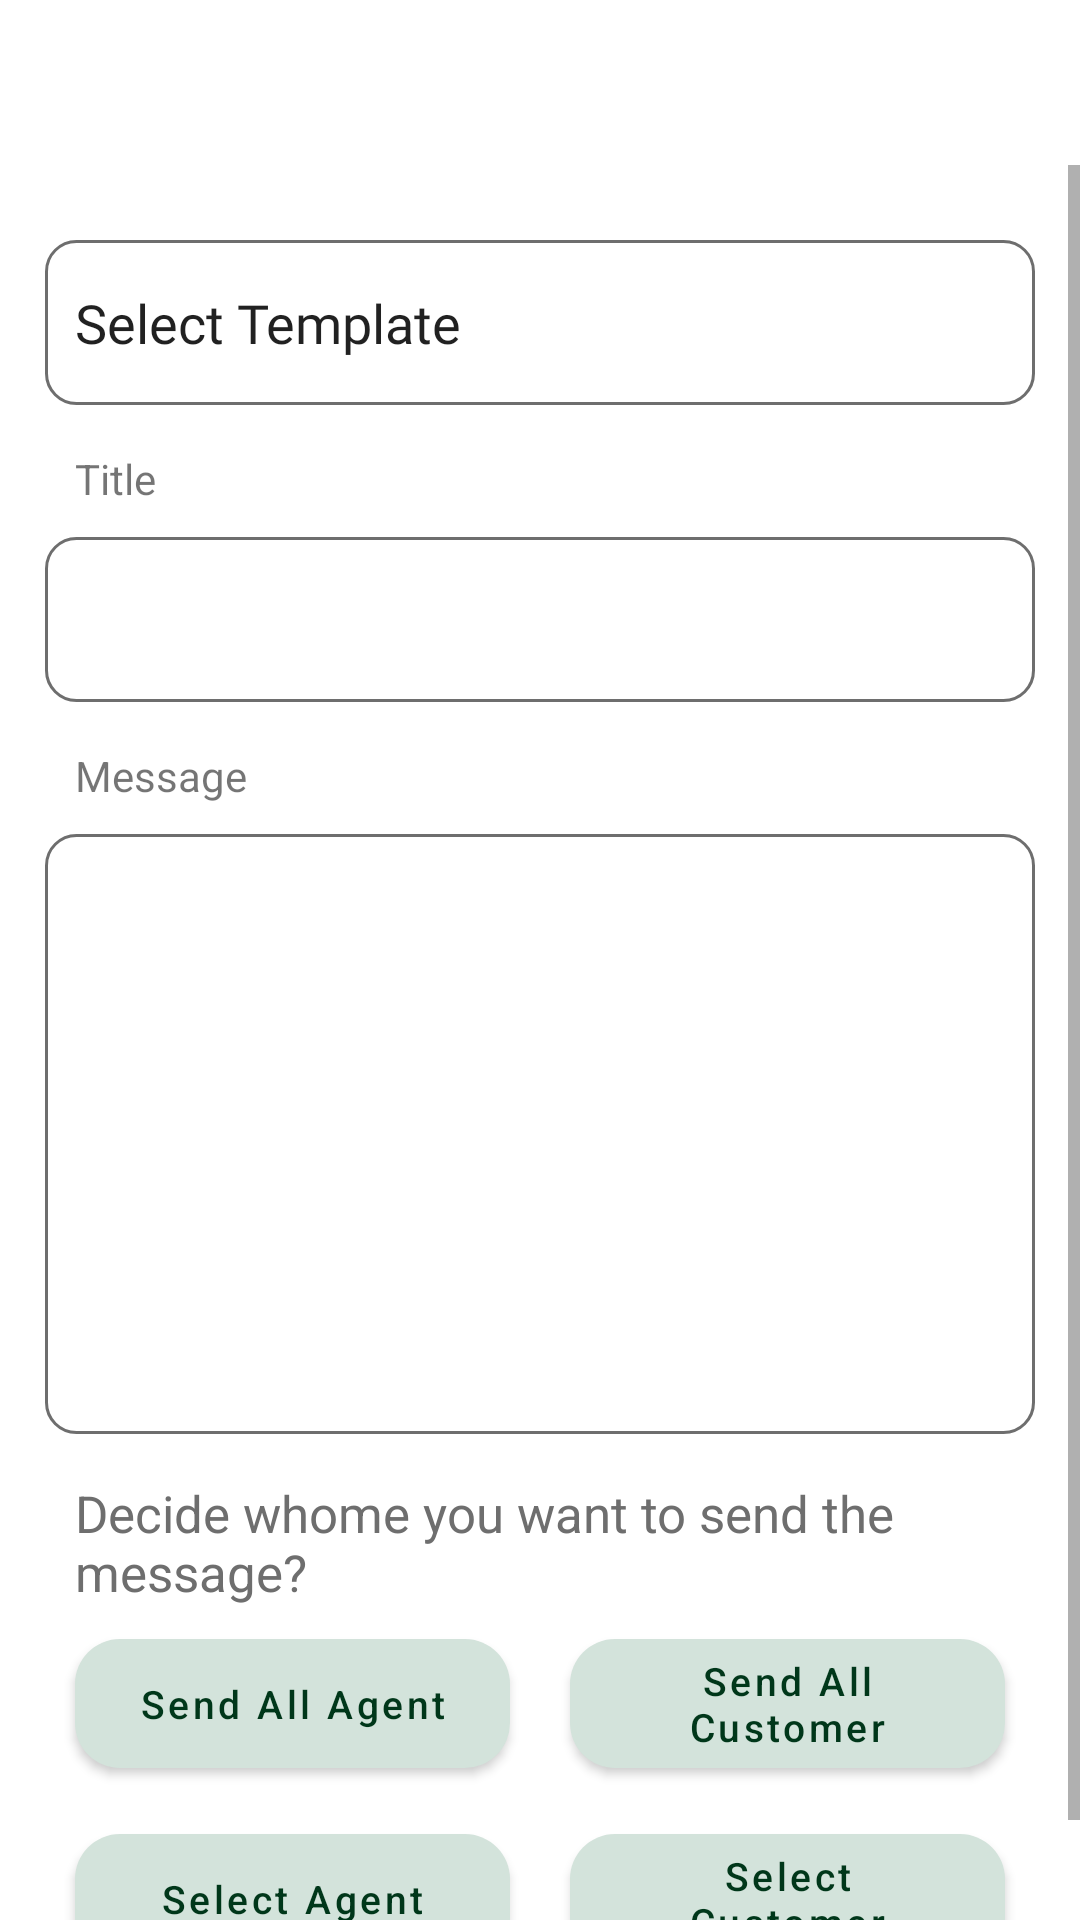

Write the Android layout XML for this screen, with the resource values it uses.
<!-- AndroidManifest.xml: application theme Theme.CableNetAdmin -->
<!-- res/layout/activity_create_message.xml -->
<?xml version="1.0" encoding="utf-8"?>
<RelativeLayout xmlns:android="http://schemas.android.com/apk/res/android"
    xmlns:app="http://schemas.android.com/apk/res-auto"
    xmlns:tools="http://schemas.android.com/tools"
    android:layout_width="match_parent"
    android:layout_height="match_parent"
    android:orientation="vertical"
    tools:context=".view.ui.messaging.CreateMessageActivity">

    <include
        android:id="@+id/toolbar"
        layout="@layout/toolbar" />

    <ScrollView
        android:id="@+id/scroll_view"

        android:layout_width="match_parent"
        android:layout_height="wrap_content"
        android:layout_below="@+id/toolbar">

        <LinearLayout
            android:layout_width="match_parent"
            android:layout_height="wrap_content"
            android:layout_margin="15dp"
            android:orientation="vertical">


            <EditText
                android:id="@+id/select_template"
                android:layout_width="match_parent"
                android:layout_height="wrap_content"
                android:layout_marginTop="10dp"
                android:background="@drawable/bg_edt"
                android:drawableEnd="@drawable/ic_baseline_arrow_drop_down_24"
                android:focusableInTouchMode="false"
                android:fontFamily="@font/roboto_regular"
                android:imeOptions="actionNext"
                android:paddingStart="10dp"
                android:paddingEnd="10dp"
                android:text="Select Template">

            </EditText>


            <TextView
                android:layout_width="wrap_content"
                android:layout_height="wrap_content"
                android:layout_marginTop="15dp"
                android:paddingStart="10dp"
                android:text="Title" />

            <EditText
                android:id="@+id/titleEdt"
                android:layout_width="match_parent"
                android:layout_height="wrap_content"
                android:layout_marginTop="10dp"
                android:background="@drawable/bg_edt"
                android:fontFamily="@font/roboto_regular"
                android:imeOptions="actionNext"
                android:paddingStart="10dp"
                android:paddingEnd="10dp">

            </EditText>

            <TextView
                android:layout_width="wrap_content"
                android:layout_height="wrap_content"
                android:layout_marginTop="15dp"
                android:paddingStart="10dp"
                android:text="Message" />

            <EditText
                android:id="@+id/messageEdt"
                android:layout_width="match_parent"
                android:layout_height="200dp"
                android:layout_marginTop="10dp"
                android:background="@drawable/bg_edt"
                android:fontFamily="@font/roboto_regular"
                android:gravity="top"
                android:imeOptions="actionNext"
                android:paddingStart="10dp"
                android:paddingTop="10dp"
                android:paddingEnd="10dp">

            </EditText>

            <TextView

                android:id="@+id/tv1"
                android:layout_width="match_parent"
                android:layout_height="wrap_content"
                android:layout_below="@id/scroll_view"
                android:layout_marginStart="10dp"
                android:layout_marginTop="15dp"
                android:layout_marginEnd="10dp"
                android:layout_marginBottom="10dp"
                android:text="Decide whome you want to send the message?"
                android:textColor="@color/androidGrey"
                android:textSize="17sp">

            </TextView>

            <LinearLayout
                android:id="@+id/l1"
                android:layout_width="match_parent"
                android:layout_height="wrap_content"
                android:layout_below="@id/tv1"
                android:orientation="horizontal"
                android:weightSum="2">

                <com.google.android.material.button.MaterialButton
                    android:id="@+id/send_all_agent"
                    android:layout_width="0dp"
                    android:layout_height="55dp"
                    android:layout_gravity="center"
                    android:layout_marginStart="10dp"
                    android:layout_marginEnd="10dp"
                    android:layout_marginBottom="10dp"
                    android:layout_weight="1"
                    android:text="Send All Agent"
                    android:textAllCaps="false"
                    android:textColor="@color/colorPrimaryDark"
                    android:textSize="13sp"
                    app:backgroundTint="@color/lightGreen"
                    app:cornerRadius="15dp">

                </com.google.android.material.button.MaterialButton>

                <com.google.android.material.button.MaterialButton
                    android:id="@+id/send_all_customer"
                    android:layout_width="0dp"
                    android:layout_height="55dp"

                    android:layout_gravity="center"
                    android:layout_marginStart="10dp"
                    android:layout_marginEnd="10dp"
                    android:layout_marginBottom="10dp"
                    android:layout_weight="1"
                    android:text="Send All Customer"

                    android:textAllCaps="false"
                    android:textColor="@color/colorPrimaryDark"
                    android:textSize="13sp"
                    app:backgroundTint="@color/lightGreen"
                    app:cornerRadius="15dp">

                </com.google.android.material.button.MaterialButton>

            </LinearLayout>

            <LinearLayout
                android:id="@+id/l2"
                android:layout_width="match_parent"
                android:layout_height="wrap_content"
                android:layout_below="@id/l1"
                android:orientation="horizontal"
                android:weightSum="2">

                <com.google.android.material.button.MaterialButton
                    android:id="@+id/select_agent"
                    android:layout_width="0dp"
                    android:layout_height="55dp"
                    android:layout_gravity="center"
                    android:layout_marginStart="10dp"
                    android:layout_marginEnd="10dp"
                    android:layout_marginBottom="10dp"
                    android:layout_weight="1"
                    android:text="Select Agent"
                    android:textAllCaps="false"
                    android:textColor="@color/colorPrimaryDark"
                    android:textSize="13sp"
                    app:backgroundTint="@color/lightGreen"
                    app:cornerRadius="15dp">

                </com.google.android.material.button.MaterialButton>

                <com.google.android.material.button.MaterialButton
                    android:id="@+id/select_customer"
                    android:layout_width="0dp"
                    android:layout_height="55dp"
                    android:layout_gravity="center"
                    android:layout_marginStart="10dp"
                    android:layout_marginEnd="10dp"
                    android:layout_marginBottom="10dp"
                    android:layout_weight="1"
                    android:text="Select Customer"
                    android:textAllCaps="false"
                    android:textColor="@color/colorPrimaryDark"
                    android:textSize="13sp"
                    app:backgroundTint="@color/lightGreen"
                    app:cornerRadius="15dp">

                </com.google.android.material.button.MaterialButton>

            </LinearLayout>
        </LinearLayout>
    </ScrollView>


</RelativeLayout>
<!-- res/layout/toolbar.xml (included above) -->
<?xml version="1.0" encoding="utf-8"?>
<com.google.android.material.appbar.AppBarLayout xmlns:android="http://schemas.android.com/apk/res/android"
    android:layout_width="match_parent"
    android:layout_height="55dp"
    android:backgroundTint="@color/white">

    <RelativeLayout
        android:layout_width="match_parent"
        android:layout_height="match_parent">

        <ImageView
            android:id="@+id/back"
            android:layout_width="wrap_content"
            android:layout_height="match_parent"
            android:layout_gravity="center_vertical"
            android:layout_marginStart="10dp"
            android:padding="10dp"
            android:src="@drawable/ic_baseline_arrow_back_ios_24">

        </ImageView>

        <TextView
            android:id="@+id/toolbarTv"
            android:layout_width="wrap_content"
            android:layout_height="wrap_content"
            android:layout_centerVertical="true"
            android:layout_marginStart="15dp"
            android:layout_toRightOf="@+id/back"
            android:gravity="center"
            android:text=""
            android:textColor="@color/androidGreyDark"
            android:textSize="20sp">

        </TextView>
    </RelativeLayout>


</com.google.android.material.appbar.AppBarLayout>
<!-- resources referenced by this layout -->
<resources>
  <color name="androidGrey">#6E6E6E</color>
  <color name="androidGreyDark">#494949</color>
  <color name="colorPrimaryDark">#00371A</color>
  <color name="lightGreen">#D3E3DB</color>
  <color name="white">#FFFFFFFF</color>
  <!-- drawable bg_edt (drawable) -->
  <?xml version="1.0" encoding="utf-8"?>
  <shape xmlns:android="http://schemas.android.com/apk/res/android"
      android:shape="rectangle">
      <corners android:radius="10dp" />
      <stroke
          android:width="1dp"
          android:color="@color/androidGrey" />
  
      <size
          android:width="0dp"
          android:height="55dp" />
  
  
  </shape>
  <style name="Theme.CableNetAdmin" parent="Theme.MaterialComponents.DayNight.NoActionBar">
          
          <item name="colorPrimary">@color/colorPrimaryLight</item>
          <item name="colorPrimaryVariant">@color/colorPrimaryDark</item>
          <item name="colorOnPrimary">@color/black</item>
          
          <item name="colorSecondary">@color/colorPrimaryLight</item>
          <item name="colorSecondaryVariant">@color/colorPrimaryLight</item>
          <item name="colorOnSecondary">@color/black</item>
          
          <item name="android:statusBarColor" tools:targetApi="l">?attr/colorPrimaryVariant</item>
          
      </style>
  <color name="colorPrimaryLight">#009F52</color>
  <color name="black">#FF000000</color>
</resources>
